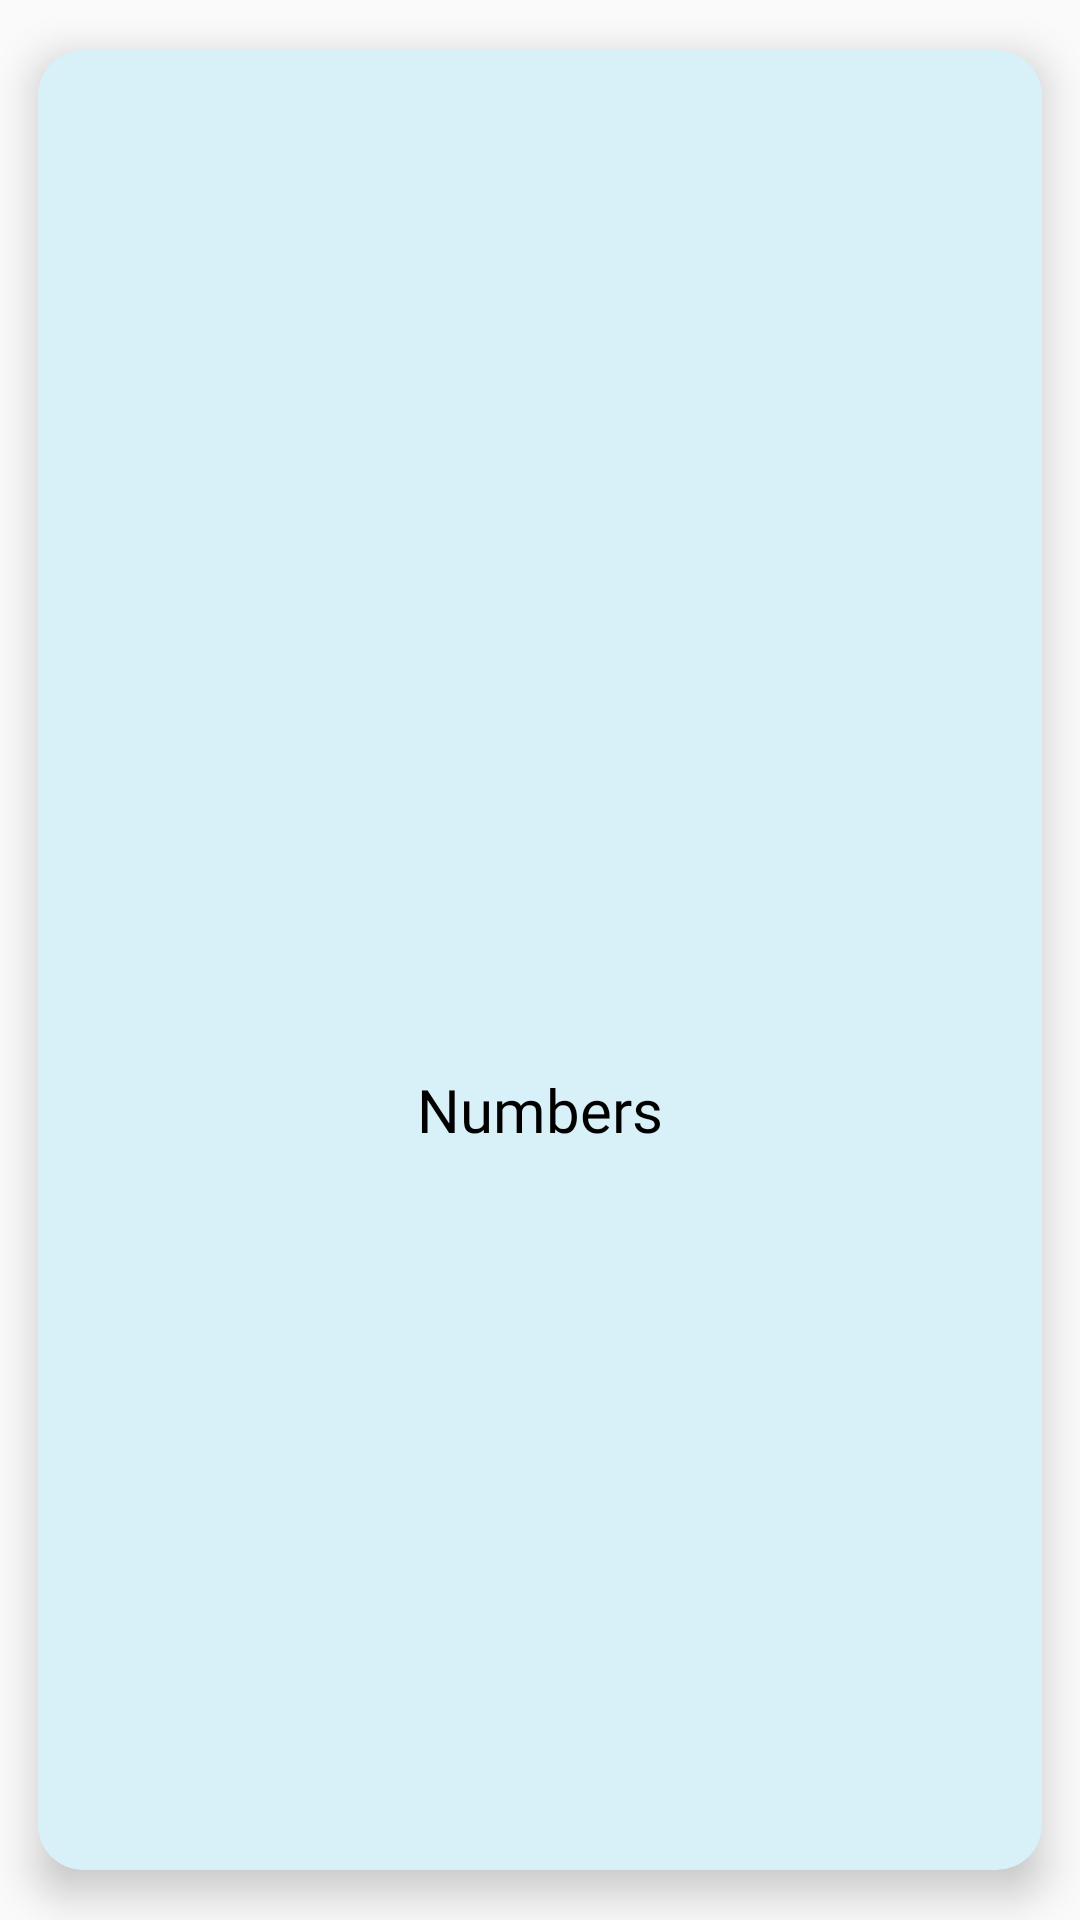

Here is an Android app screen rendered from its layout file. Give the layout XML and the strings, colors and styles it references.
<!-- AndroidManifest.xml: application theme Theme.AllMordernNewspaper -->
<!-- res/layout/categories_list_vie.xml -->
<?xml version="1.0" encoding="utf-8"?>
<com.google.android.material.card.MaterialCardView xmlns:android="http://schemas.android.com/apk/res/android"
    xmlns:app="http://schemas.android.com/apk/res-auto"
    android:clickable="true"
    app:cardElevation="8dp"
    app:cardBackgroundColor="#D8F0F8"
    app:cardUseCompatPadding="true"
    app:cardCornerRadius="15dp"
    android:layout_width="180dp"
    android:layout_height="180dp">
    <LinearLayout

        android:gravity="center"
        android:layout_gravity="center_vertical|center_horizontal"
        android:orientation="vertical"
        android:layout_width="match_parent"
        android:layout_height="match_parent">
        <ImageView
            android:id="@+id/categories_image"
            android:layout_width="100dp"
            android:layout_height="100dp"/>

        <TextView

            android:id="@+id/categories_title"
            android:layout_width="wrap_content"
            android:layout_height="wrap_content"
            android:fontFamily="@font/roboto_medium"
            android:text="Numbers"
            android:textColor="#000000"
            android:textSize="20dp" />

    </LinearLayout>

</com.google.android.material.card.MaterialCardView>
<!-- resources referenced by this layout -->
<resources>
  <style name="Theme.AllMordernNewspaper" parent="Theme.MaterialComponents.DayNight.NoActionBar.Bridge">
          
          <item name="colorPrimary">@color/purple_500</item>
          <item name="colorPrimaryVariant">#ffff</item>
          <item name="colorOnPrimary">@color/white</item>
          
          <item name="colorSecondary">@color/teal_200</item>
          <item name="colorSecondaryVariant">@color/teal_700</item>
          <item name="colorOnSecondary">@color/black</item>
          
          <item name="android:statusBarColor" tools:targetApi="l">?attr/colorPrimaryVariant</item>
          <item name="android:windowLightStatusBar" tools:ignore="NewApi">true</item>
          
      </style>
  <!-- not gathered from this repository: default colours our renderer supplied (Android Studio template values) -->
  <color name="purple_500">#FF6200EE</color>
  <color name="teal_200">#FF03DAC5</color>
  <color name="teal_700">#FF018786</color>
  <color name="black">#FF000000</color>
  <color name="white">#FFFFFFFF</color>
</resources>
